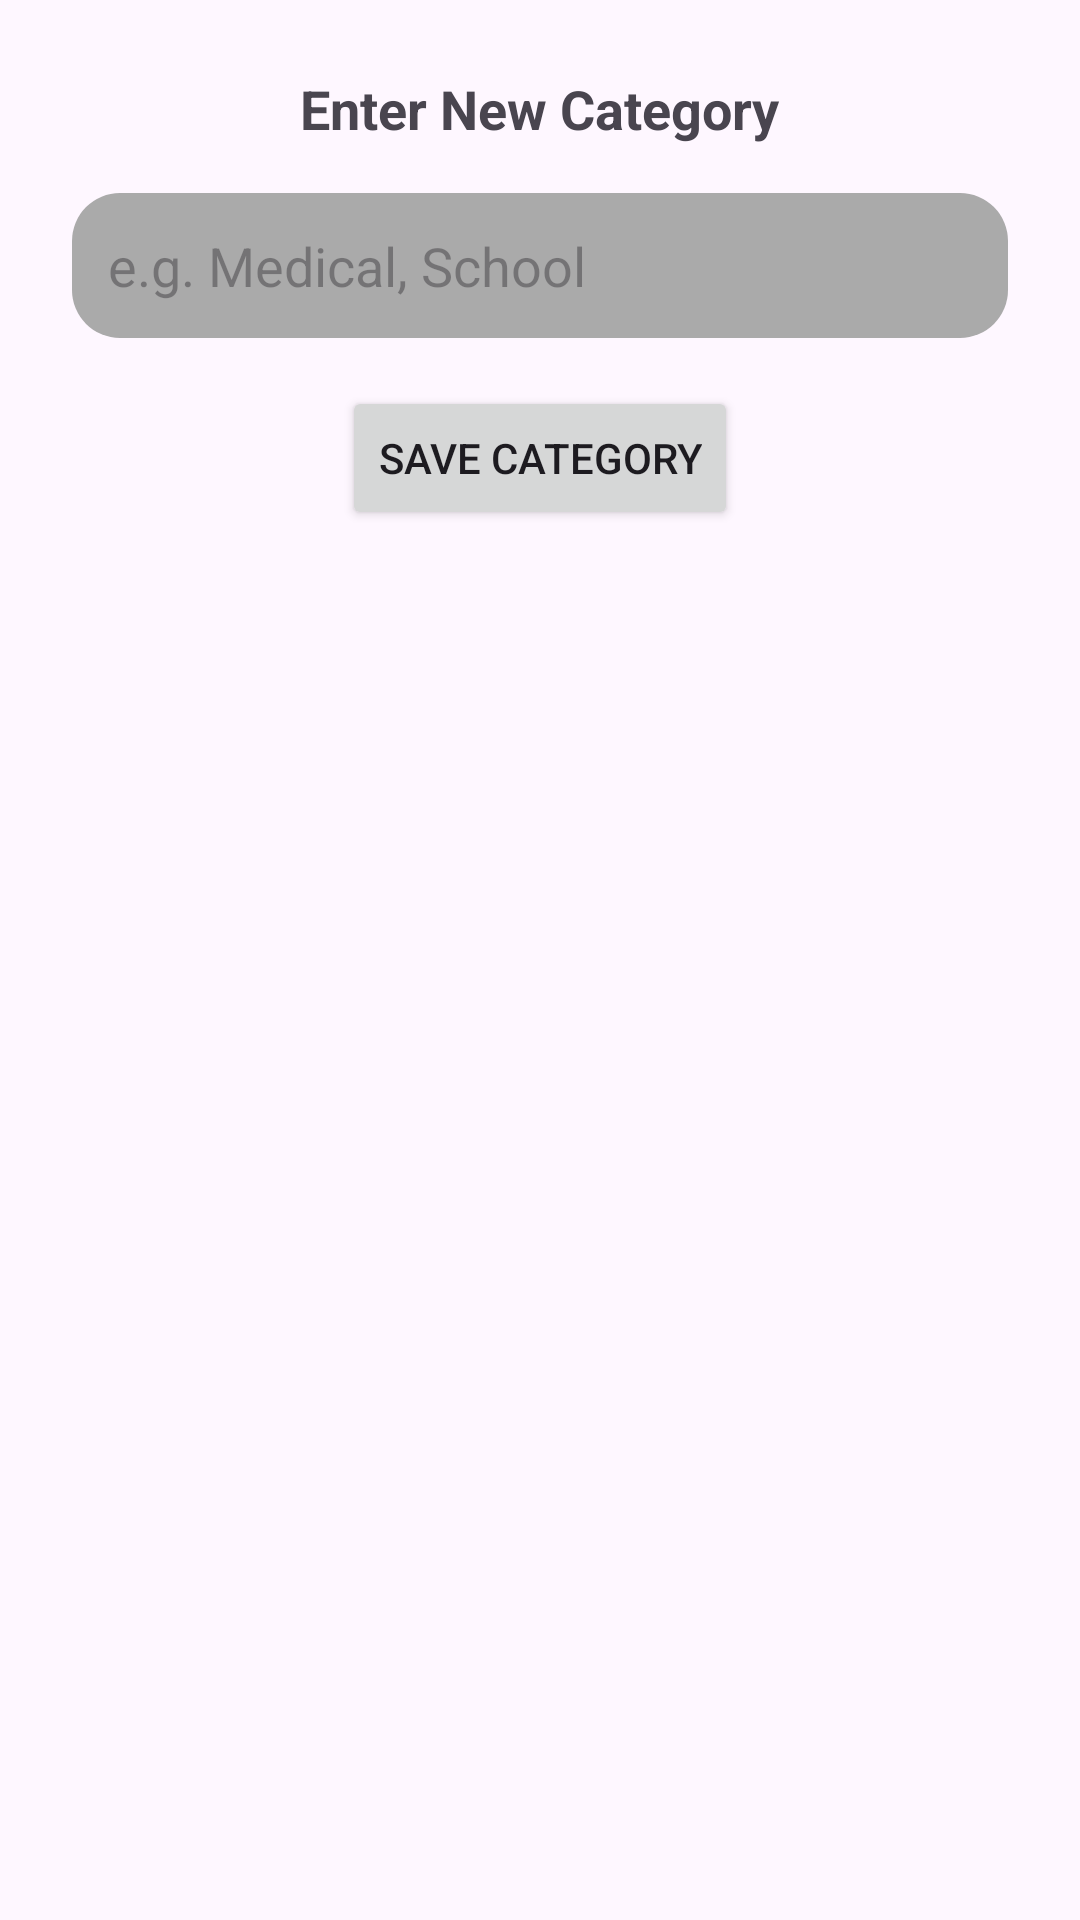

Produce the Android XML layout that renders to this screen, including the resource entries it uses.
<!-- AndroidManifest.xml: application theme Theme.KasiSave4 -->
<!-- res/layout/activity_create_category.xml -->
<?xml version="1.0" encoding="utf-8"?>
<LinearLayout xmlns:android="http://schemas.android.com/apk/res/android"
    android:orientation="vertical"
    android:padding="24dp"
    android:layout_width="match_parent"
    android:layout_height="match_parent"
    android:gravity="center_horizontal">

    <TextView
        android:layout_width="wrap_content"
        android:layout_height="wrap_content"
        android:text="Enter New Category"
        android:textSize="18sp"
        android:textStyle="bold"
        android:layout_marginBottom="16dp" />

    <EditText
        android:id="@+id/editCategoryName"
        android:layout_width="match_parent"
        android:layout_height="wrap_content"
        android:hint="e.g. Medical, School"
        android:padding="12dp"
        android:background="@drawable/rounded_edittext"
        android:layout_marginBottom="16dp" />

    <Button
        android:id="@+id/btnSaveCategory"
        android:layout_width="wrap_content"
        android:layout_height="wrap_content"
        android:text="Save Category" />
</LinearLayout>
<!-- resources referenced by this layout -->
<resources>
  <!-- drawable rounded_edittext (drawable) -->
  <shape xmlns:android="http://schemas.android.com/apk/res/android">
       <solid android:color="@android:color/darker_gray"/>
       <corners android:radius="16dp"/>
   </shape>
  <style name="Theme.KasiSave4" parent="Base.Theme.KasiSave4" />
  <style name="Base.Theme.KasiSave4" parent="Theme.Material3.DayNight.NoActionBar">
          
          
      </style>
</resources>
